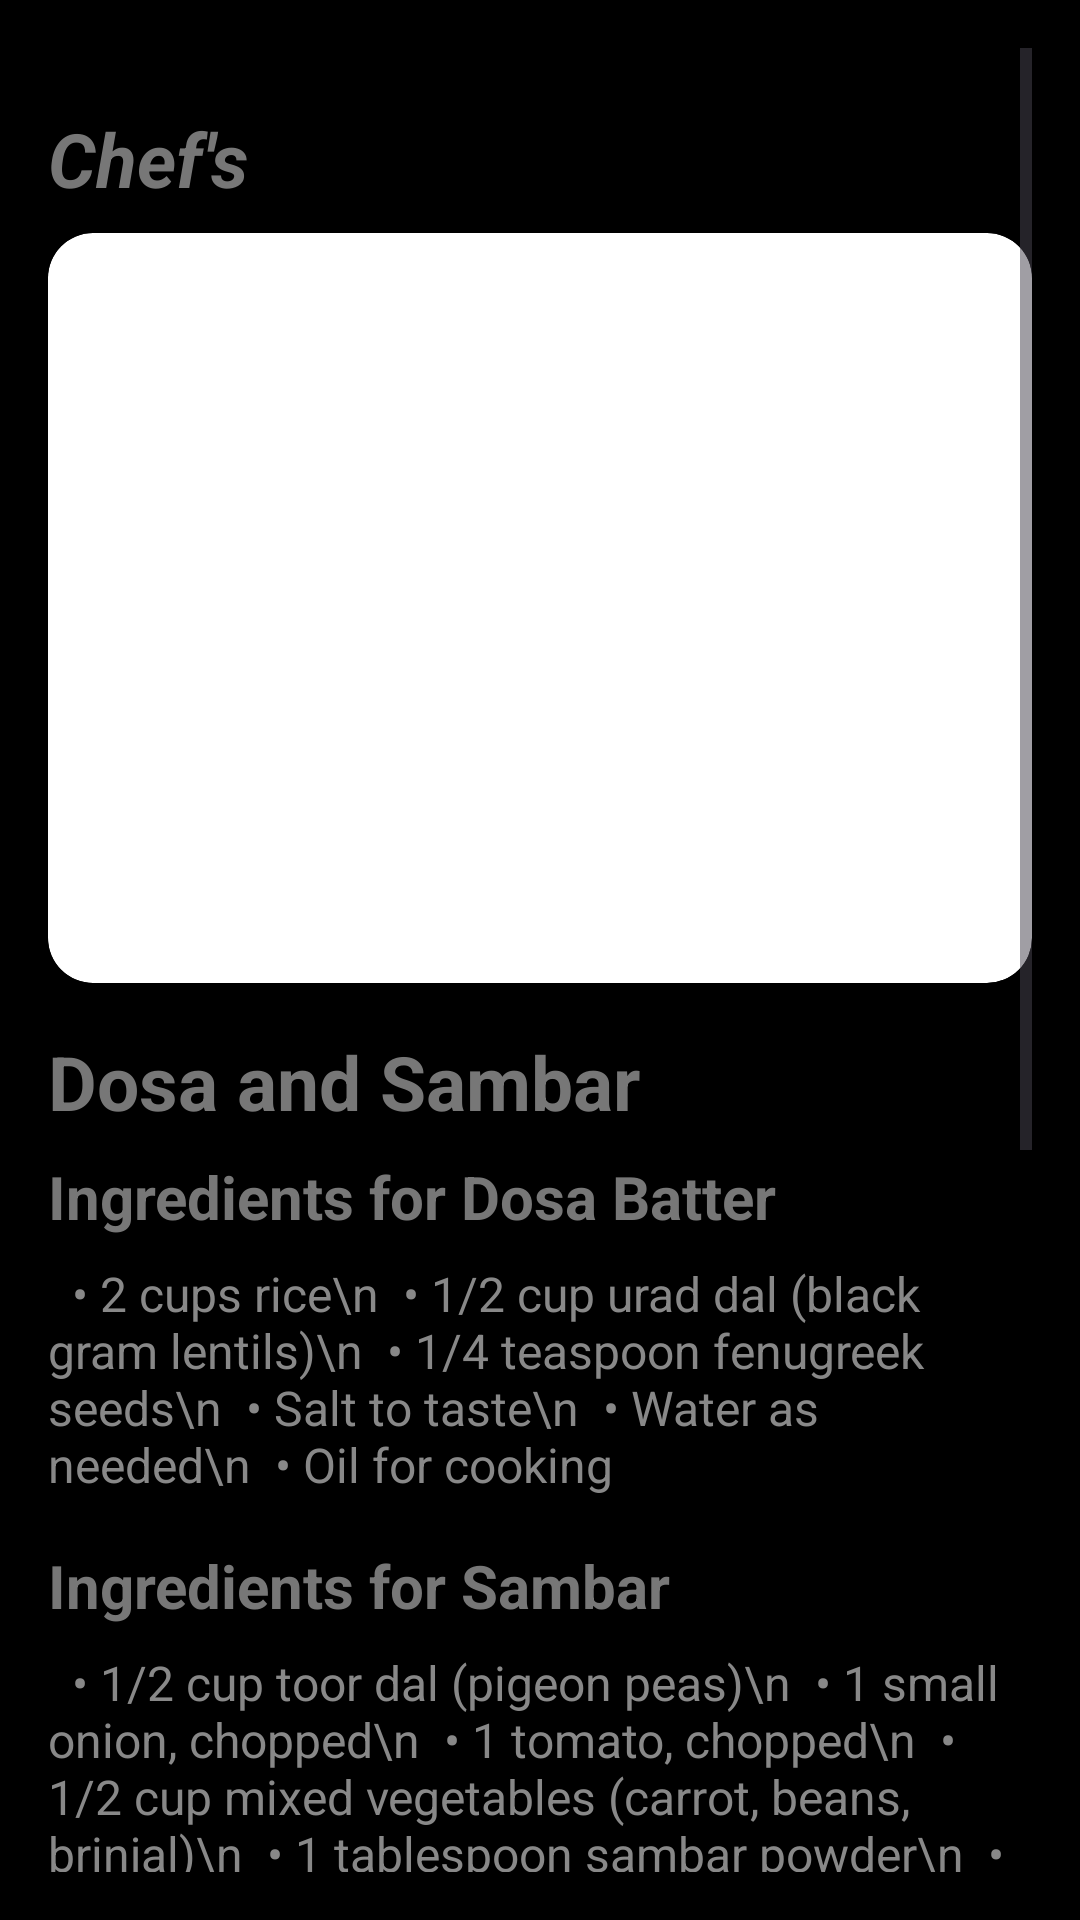

Layout XML and referenced resources for this Android screen:
<!-- AndroidManifest.xml: application theme Theme.Chefs -->
<!-- res/layout/activity_dosa.xml -->
<?xml version="1.0" encoding="utf-8"?>
<ScrollView xmlns:android="http://schemas.android.com/apk/res/android"
    android:layout_width="match_parent"
    android:layout_height="match_parent"
    android:background="#000000"
    android:padding="16dp">

    <LinearLayout
        android:layout_width="match_parent"
        android:layout_height="wrap_content"
        android:layout_marginTop="20dp"
        android:orientation="vertical">

        <TextView
            android:id="@+id/tvdosa"
            android:layout_width="match_parent"
            android:layout_height="wrap_content"
            android:layout_marginBottom="8dp"
            android:text="Chef's"
            android:textColor="#777777"
            android:textSize="25sp"
            android:textStyle="bold|italic" />

        
        <ImageView
            android:id="@+id/imgRecipeDetail"
            android:layout_width="match_parent"
            android:layout_height="250dp"
            android:layout_marginBottom="16dp"
            android:background="@drawable/rounded_image"
            android:scaleType="centerCrop"
            android:src="@drawable/dosa"
            android:clipToOutline="true" />

        
        <TextView
            android:id="@+id/tvRecipeTitle"
            android:layout_width="match_parent"
            android:layout_height="wrap_content"
            android:layout_marginBottom="8dp"
            android:text="Dosa and Sambar"
            android:textColor="#777777"
            android:textSize="25sp"
            android:textStyle="bold" />

        
        <TextView
            android:id="@+id/tvIngredientsHeader"
            android:layout_width="match_parent"
            android:layout_height="wrap_content"
            android:layout_marginBottom="8dp"
            android:text="Ingredients for Dosa Batter"
            android:textColor="#777777"
            android:textSize="20sp"
            android:textStyle="bold" />

        
        <TextView
            android:id="@+id/tvIngredients"
            android:layout_width="match_parent"
            android:layout_height="wrap_content"
            android:layout_marginBottom="16dp"
            android:text="  • 2 cups rice\n
 • 1/2 cup urad dal (black gram lentils)\n
 • 1/4 teaspoon fenugreek seeds\n
 • Salt to taste\n
 • Water as needed\n
 • Oil for cooking"
            android:textColor="#888888"
            android:textSize="16sp" />

        
        <TextView
            android:id="@+id/tvSambarIngredientsHeader"
            android:layout_width="match_parent"
            android:layout_height="wrap_content"
            android:layout_marginBottom="8dp"
            android:text="Ingredients for Sambar"
            android:textColor="#777777"
            android:textSize="20sp"
            android:textStyle="bold" />

        
        <TextView
            android:id="@+id/tvSambarIngredients"
            android:layout_width="match_parent"
            android:layout_height="wrap_content"
            android:layout_marginBottom="16dp"
            android:text="  • 1/2 cup toor dal (pigeon peas)\n
 • 1 small onion, chopped\n
 • 1 tomato, chopped\n
 • 1/2 cup mixed vegetables (carrot, beans, brinjal)\n
 • 1 tablespoon sambar powder\n
 • 1/2 teaspoon turmeric powder\n
 • 1 teaspoon mustard seeds\n
 • A pinch of asafoetida\n
 • 2 dried red chilies\n
 • Curry leaves\n
 • Tamarind extract\n
 • Salt to taste"
            android:textColor="#888888"
            android:textSize="16sp" />

        
        <TextView
            android:id="@+id/tvCookingHeader"
            android:layout_width="match_parent"
            android:layout_height="wrap_content"
            android:layout_marginBottom="8dp"
            android:text="Cooking Instructions"
            android:textColor="#777777"
            android:textSize="20sp"
            android:textStyle="bold" />

        
        <TextView
            android:id="@+id/tvCookingInstructions"
            android:layout_width="match_parent"
            android:layout_height="wrap_content"
            android:layout_marginBottom="16dp"
            android:text="
1. Prepare Dosa Batter:\n\n
   • Soak rice, urad dal, and fenugreek seeds in water for 6 hours.\n
   • Grind them to a smooth batter, add salt, and ferment overnight.\n\n\n

2. Cook Dosa:\n\n
   • Heat a pan, spread a ladleful of batter thinly.\n
   • Drizzle oil around the edges and cook until golden brown.\n\n\n

3. Prepare Sambar:\n\n
   • Pressure cook toor dal with turmeric until soft.\n
   • Sauté mustard seeds, red chilies, and curry leaves in oil.\n
   • Add onions, tomatoes, vegetables, and sambar powder.\n
   • Pour cooked dal and tamarind extract, simmer until thick.\n\n\n

4. Serve:\n\n
   • Serve crispy dosa with hot sambar and coconut chutney."
            android:textColor="#888888"
            android:textSize="16sp" />
    </LinearLayout>
</ScrollView>
<!-- resources referenced by this layout -->
<resources>
  <!-- drawable rounded_image (drawable) -->
  <?xml version="1.0" encoding="utf-8"?>
  <shape xmlns:android="http://schemas.android.com/apk/res/android"
      android:shape="rectangle">
      <corners android:radius="15dp" />
      <solid android:color="@android:color/white"/>
  </shape>
  <style name="Theme.Chefs" parent="Theme.Material3.Light.NoActionBar">
          <item name="colorPrimary">#734C3F</item>
          <item name="colorOnPrimary">@color/white</item>
          <item name="android:statusBarColor">#000000</item>
      </style>
  <!-- not gathered from this repository: default colours our renderer supplied (Android Studio template values) -->
  <color name="white">#FFFFFFFF</color>
</resources>
